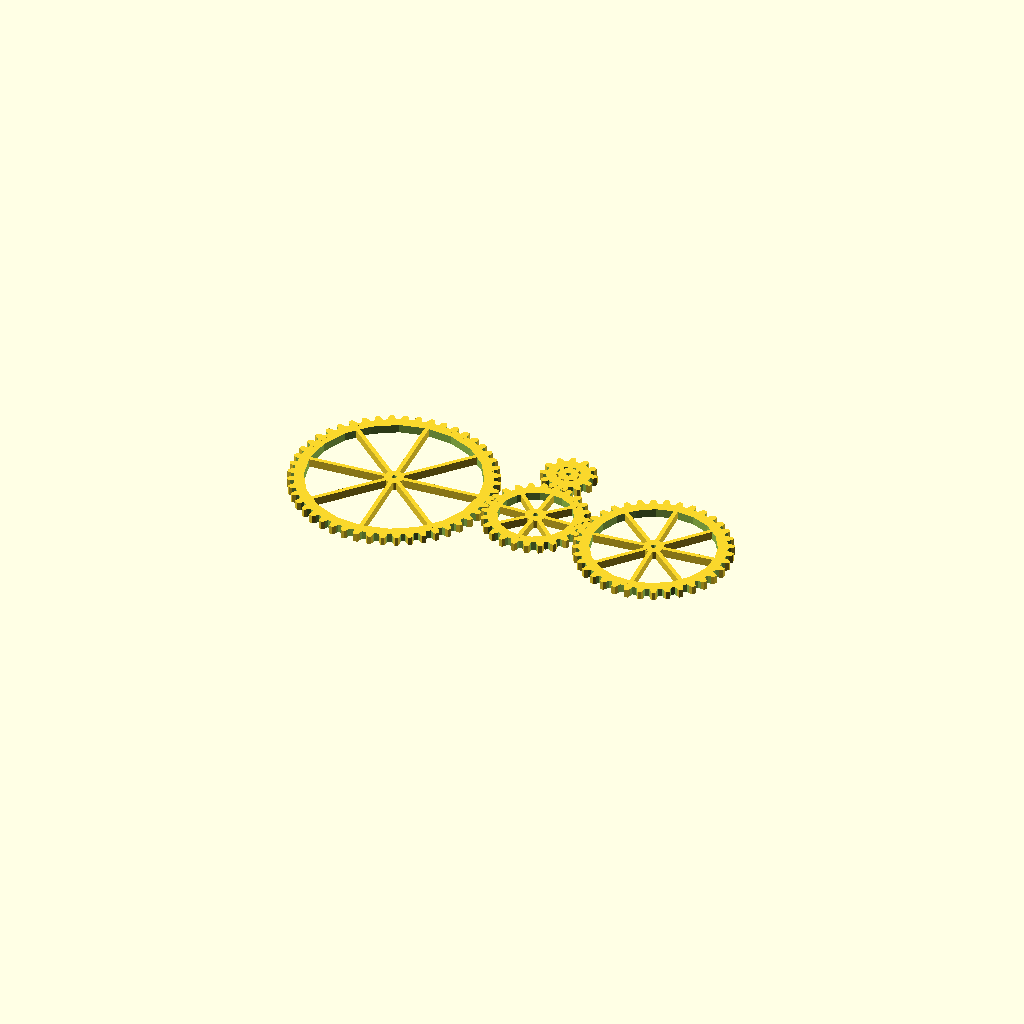
Cell 1 — every parameter at its default value.
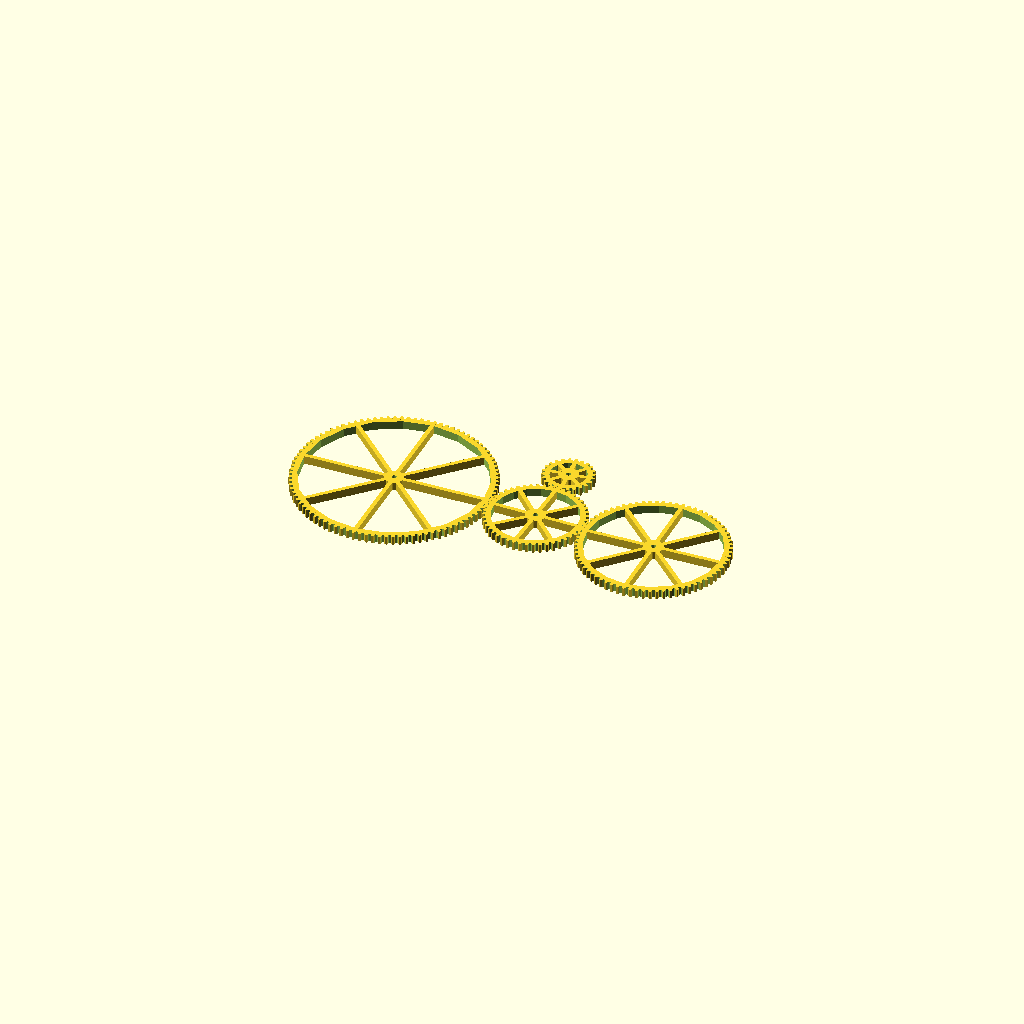
Cell 2: the same model with scalefactor = 2.
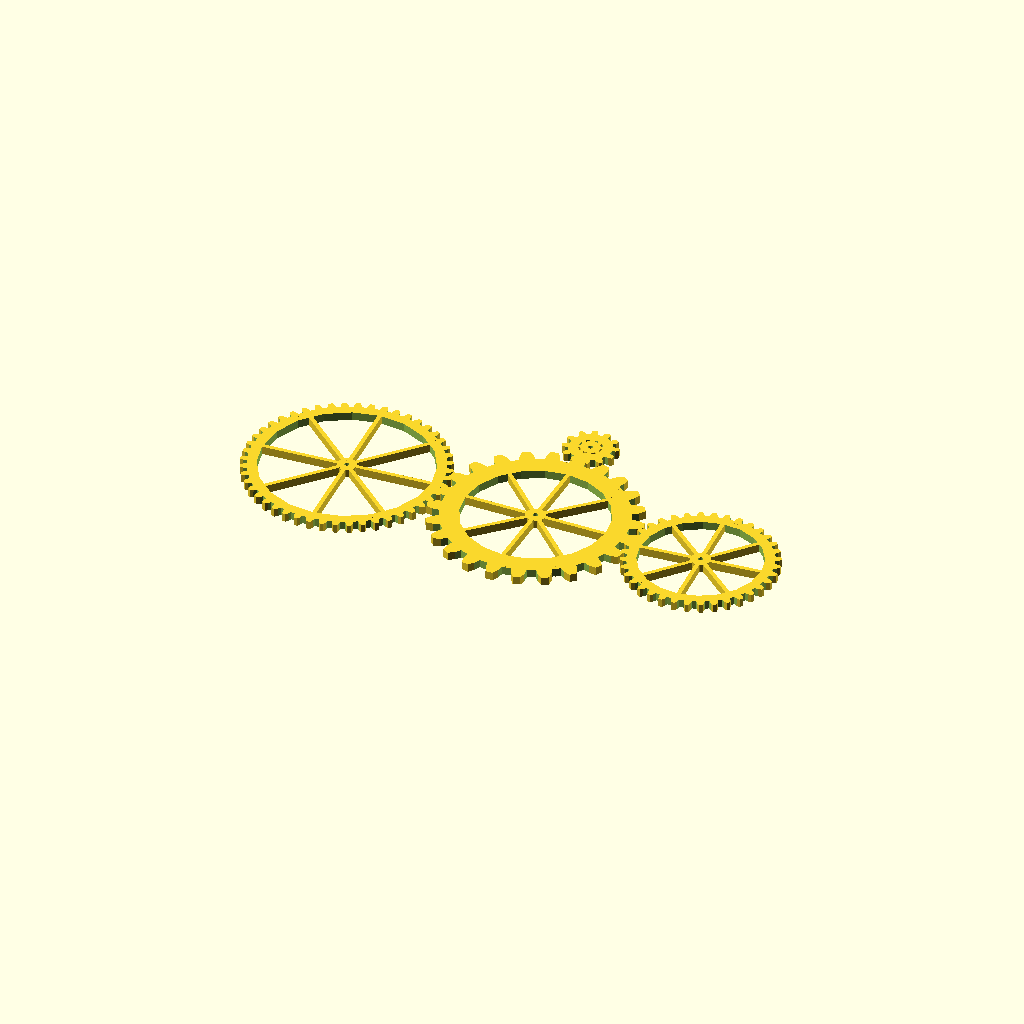
Cell 3: the same model with radius = 20.
All cells are drawn from one camera (rotation 55°, 0°, 25°, orthographic, colour scheme Cornfield), so only the parameter changes between them.
The OpenSCAD source (Mesh2.scad):
$fn = 20; // Increase the resolution for smoother shapes

use <Gear.scad>

scalefactor = 1;

// Gear parameters
radius = 10;
depth = 1.7;
teeth = 24 * scalefactor;
spokes = 8;

radius2 = 5;
depth2 = 1.7;
teeth2 = 12 * scalefactor;
spokes2 = 8;

radius3 = 20;
depth3 = 1.7;
teeth3 = 48 * scalefactor;
spokes3 = 8;

radius4 = 15;
depth4 = 1.7;
teeth4 = 36 * scalefactor;
spokes4 = 8;

radius5 = 2.5;
depth5 = 1.7;
teeth5 = 6 * scalefactor;
spokes5 = 8;

// Animation parameter
angle = 360 * $t;

// First gear
rotate([0, 0, angle]) gear(radius, depth, teeth, spokes);

// Second gear
translate([0, radius + radius2, 0]) 
rotate([0, 0, -angle * teeth / teeth2 + 360/teeth2/2]) 
gear(radius2, depth2, teeth2, spokes2);

// Third gear
translate([-(radius + radius3), 0, 0]) 
rotate([0, 0, -angle * teeth / teeth3 + 360/teeth3/2]) 
gear(radius3, depth3, teeth3, spokes3);

// Fourth gear
translate([radius + radius4, 0, 0]) 
rotate([0, 0, -angle * teeth / teeth4 + 360/teeth4/2]) 
gear(radius4, depth4, teeth4, spokes4);

// Uncomment and adjust if you want to include the fifth gear
//translate([0, -(radius + radius5), 0]) 
//rotate([0, 0, angle * teeth / teeth5 + 360/teeth5/2]) 
//gear(radius5, depth5, teeth5, spokes5);
Customizer parameters (derived from the source; name, type, default, range or options):
scalefactor: number, default 1
radius: number, default 10
depth: number, default 1.7
spokes: number, default 8
radius2: number, default 5
depth2: number, default 1.7
spokes2: number, default 8
radius3: number, default 20
depth3: number, default 1.7
spokes3: number, default 8
radius4: number, default 15
depth4: number, default 1.7
spokes4: number, default 8
radius5: number, default 2.5
depth5: number, default 1.7
spokes5: number, default 8
